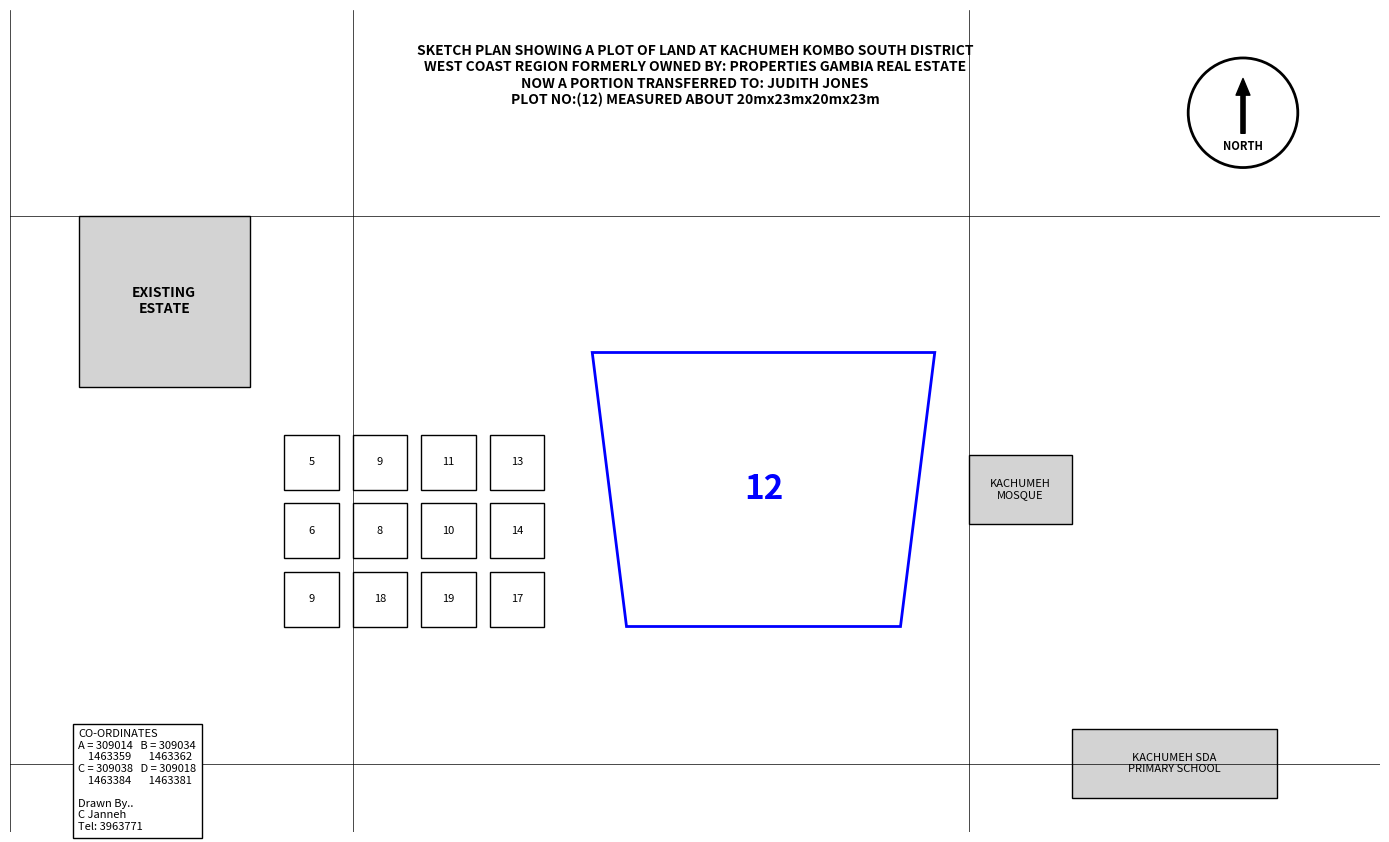

Here is the Python script that generated this plot:
import matplotlib.pyplot as plt
import matplotlib.patches as patches

# === Setup Figure and Axes ===
fig, ax = plt.subplots(figsize=(14, 10))
ax.set_xlim(0, 200)
ax.set_ylim(0, 120)
ax.set_aspect('equal')
ax.axis('off')

# === Title Block ===
title_text = (
    "SKETCH PLAN SHOWING A PLOT OF LAND AT KACHUMEH KOMBO SOUTH DISTRICT\n"
    "WEST COAST REGION FORMERLY OWNED BY: PROPERTIES GAMBIA REAL ESTATE\n"
    "NOW A PORTION TRANSFERRED TO: JUDITH JONES\n"
    "PLOT NO:(12) MEASURED ABOUT 20mx23mx20mx23m"
)
ax.text(100, 115, title_text, fontsize=10, weight='bold', ha='center', va='top')

# === Draw Plot 12 ===
plot12_coords = [(90, 30), (130, 30), (135, 70), (85, 70)]
plot12 = patches.Polygon(plot12_coords, closed=True, edgecolor='blue', facecolor='white', linewidth=2)
ax.add_patch(plot12)
ax.text(110, 50, "12", fontsize=24, weight='bold', color='blue', ha='center', va='center')

# === Draw smaller plots (3 rows × 4 columns) ===
start_x, start_y = 40, 50
w, h = 8, 8
numbers = [
    [5, 9, 11, 13],
    [6, 8, 10, 14],
    [9, 18, 19, 17]
]
for row_idx, row in enumerate(numbers):
    for col_idx, num in enumerate(row):
        x = start_x + col_idx * (w + 2)
        y = start_y - row_idx * (h + 2)
        rect = patches.Rectangle((x, y), w, h, linewidth=1, edgecolor='black', facecolor='white')
        ax.add_patch(rect)
        ax.text(x + w / 2, y + h / 2, str(num), fontsize=8, ha='center', va='center')

# === Existing Estate Block ===
estate = patches.Rectangle((10, 65), 25, 25, linewidth=1, edgecolor='black', facecolor='lightgray')
ax.add_patch(estate)
ax.text(22.5, 77.5, "EXISTING\nESTATE", fontsize=10, ha='center', va='center', weight='bold')

# === Kachumeh Mosque ===
mosque = patches.Rectangle((140, 45), 15, 10, linewidth=1, edgecolor='black', facecolor='lightgray')
ax.add_patch(mosque)
ax.text(147.5, 50, "KACHUMEH\nMOSQUE", fontsize=8, ha='center', va='center')

# === Kachumeh SDA Primary School ===
school = patches.Rectangle((155, 5), 30, 10, linewidth=1, edgecolor='black', facecolor='lightgray')
ax.add_patch(school)
ax.text(170, 10, "KACHUMEH SDA\nPRIMARY SCHOOL", fontsize=8, ha='center', va='center')

# === Visual Road/Grid Lines ===
road_lines = [
    ((0, 90), (200, 90)),
    ((0, 10), (200, 10)),
    ((0, 0), (0, 120)),
    ((200, 0), (200, 120)),
    ((140, 0), (140, 120)),
    ((50, 0), (50, 120)),
]
for (x0, y0), (x1, y1) in road_lines:
    ax.plot([x0, x1], [y0, y1], color='black', linewidth=0.5)

# === North Arrow with Circle ===
arrow_circle = patches.Circle((180, 105), 8, edgecolor='black', facecolor='white', linewidth=2)
ax.add_patch(arrow_circle)
ax.annotate('', xy=(180, 110), xytext=(180, 102),
            arrowprops=dict(facecolor='black', width=3, headwidth=10))
ax.text(180, 100, 'NORTH', ha='center', va='center', fontsize=8, weight='bold')

# === Coordinates Block ===
coord_text = (
    "CO-ORDINATES\n"
    "A = 309014   B = 309034\n"
    "    1463359       1463362\n"
    "C = 309038   D = 309018\n"
    "    1463384       1463381\n\n"
    "Drawn By..\n"
    "C Janneh\n"
    "Tel: 3963771"
)
ax.text(10, 0, coord_text, fontsize=8, ha='left', va='bottom', bbox=dict(facecolor='white', edgecolor='black'))

# === Save the figure ===
plt.tight_layout()
plt.savefig("sketch_plan_final.png", dpi=300)
plt.show()
